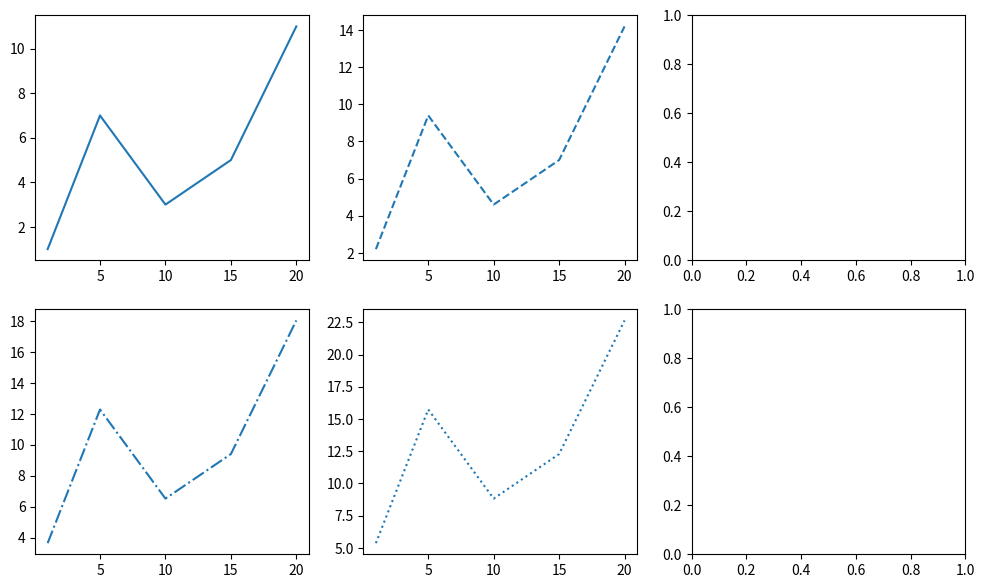

Write Python code to recreate this figure.
import matplotlib.pyplot as plt

x = [1, 5, 10, 15, 20]
y1 = [1, 7, 3, 5, 11]
y2 = [i*1.2 + 1 for i in y1]
y3 = [i*1.2 + 1 for i in y2]
y4 = [i*1.2 + 1 for i in y3]

fig, axs = plt.subplots(2, 3, figsize=(12, 7))
axs[0, 0].plot(x, y1, '-')
axs[0, 1].plot(x, y2, '--')
axs[1, 0].plot(x, y3, '-.')
axs[1, 1].plot(x, y4, ':')
fig.show()
plt.show()